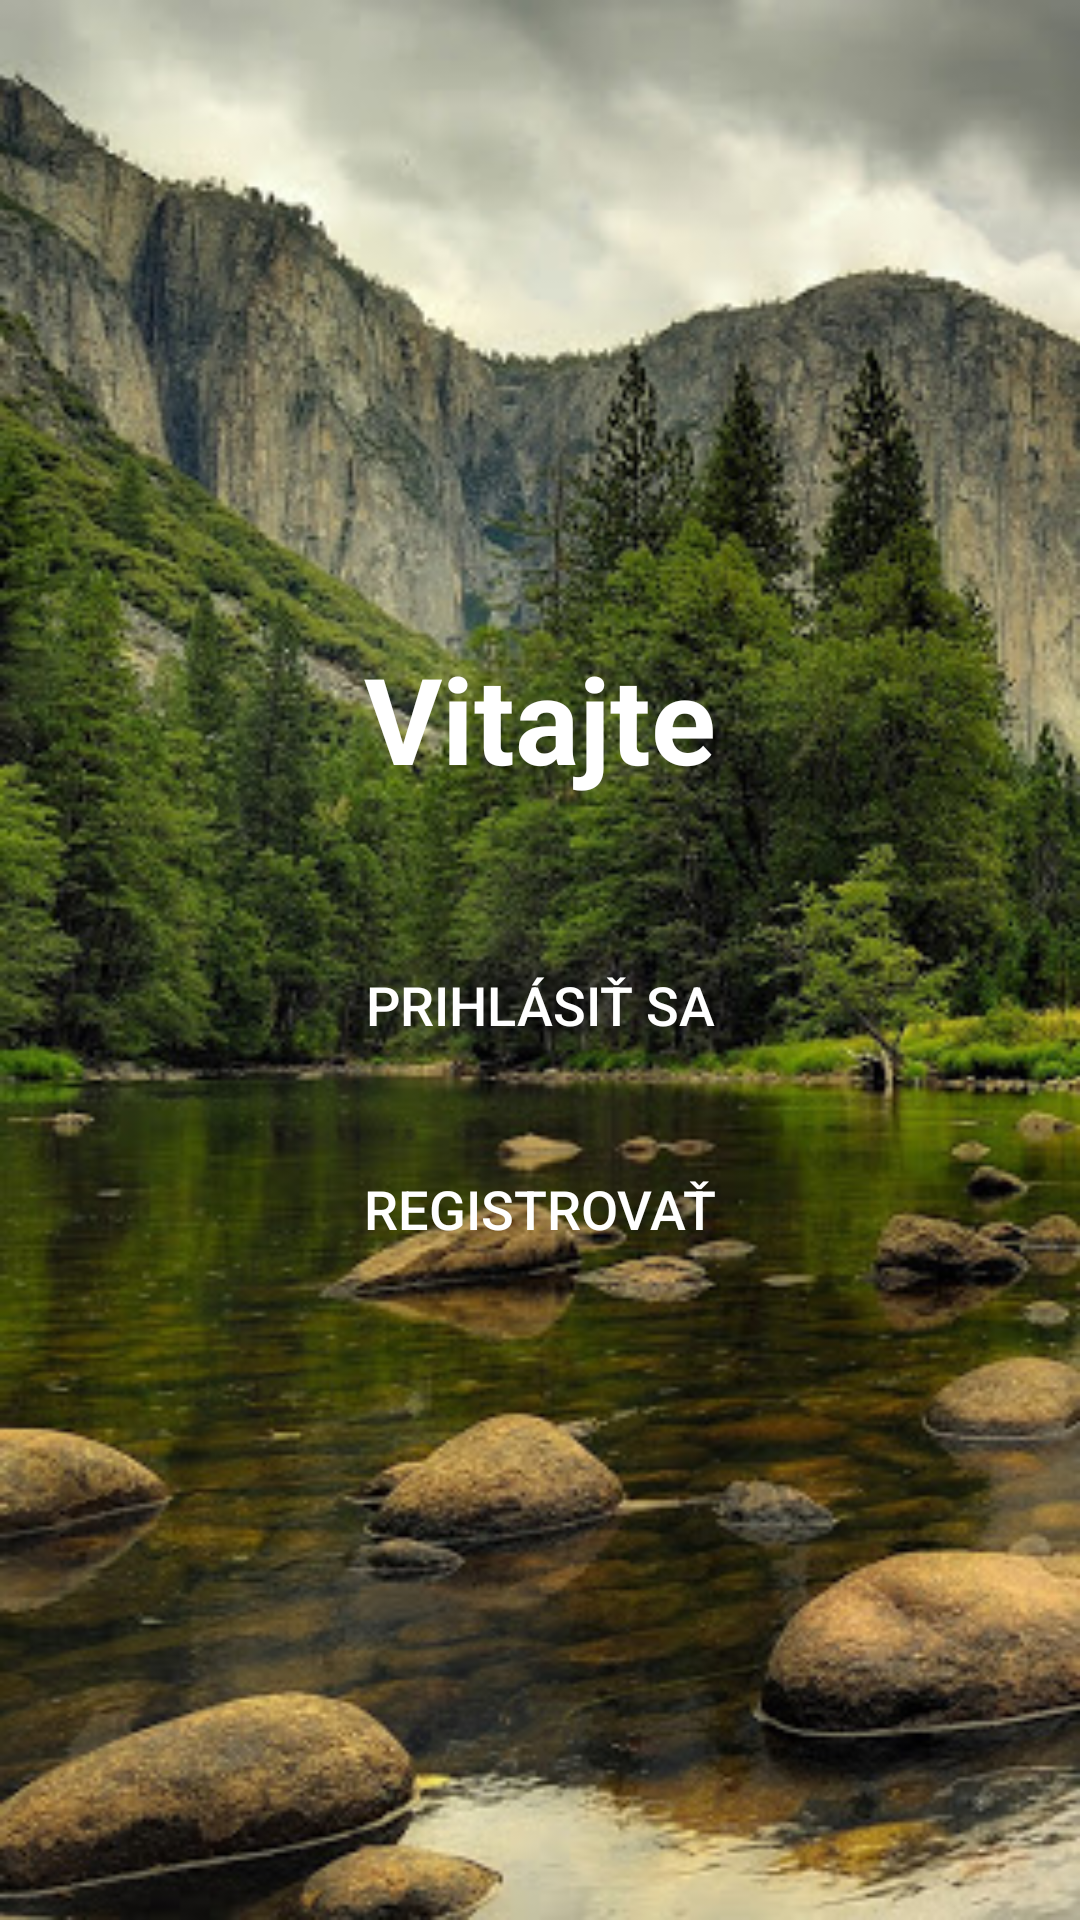

Produce the Android XML layout that renders to this screen, including the resource entries it uses.
<!-- AndroidManifest.xml: application theme Theme.Ver50.NoActionBar -->
<!-- res/layout/activity_vitajte.xml -->
<?xml version="1.0" encoding="utf-8"?>
<LinearLayout
    xmlns:android="http://schemas.android.com/apk/res/android"
    xmlns:app="http://schemas.android.com/apk/res-auto"
    android:layout_width="match_parent"
    android:layout_height="match_parent"
    android:background="@drawable/welcome_wallpaper"
    android:gravity="center"
    android:orientation="vertical">

    <TextView
        android:layout_width="wrap_content"
        android:layout_height="wrap_content"
        android:text="@string/vitajte"
        android:textColor="@color/white"
        android:textSize="40sp"
        android:textStyle="bold">

    </TextView>

    <Button
        android:id="@+id/welcome_log_in_button"
        android:layout_width="match_parent"
        android:layout_height="wrap_content"
        android:layout_marginTop="45dp"
        android:background="@drawable/rounded_buttton"
        android:text="@string/welcome_login"
        android:textColor="@color/white"
        android:textSize="18sp"
        app:backgroundTint="@color/black"
        android:layout_marginLeft="40dp"
        android:layout_marginRight="40dp"/>

    <Button
        android:id="@+id/welcome_register_button"
        android:layout_width="match_parent"
        android:layout_height="wrap_content"
        android:layout_marginTop="20dp"
        android:background="@drawable/rounded_buttton"
        android:text="@string/registrova"
        android:textColor="@color/white"
        android:textSize="18sp"
        app:backgroundTint="@color/black"
        android:layout_marginLeft="40dp"
        android:layout_marginRight="40dp"
        />


</LinearLayout>
<!-- resources referenced by this layout -->
<resources>
  <!-- drawable welcome_wallpaper: jpg bitmap (drawable, 73245 bytes) -->
  <string name="registrova">Registrovať</string>
  <string name="vitajte">Vitajte</string>
  <string name="welcome_login">Prihlásiť sa</string>
  <style name="Theme.Ver50.NoActionBar">
          <item name="windowActionBar">false</item>
          <item name="windowNoTitle">true</item>
      </style>
  <!-- not gathered from this repository: default colours our renderer supplied (Android Studio template values) -->
  <color name="black">#FF000000</color>
  <color name="white">#FFFFFFFF</color>
</resources>
